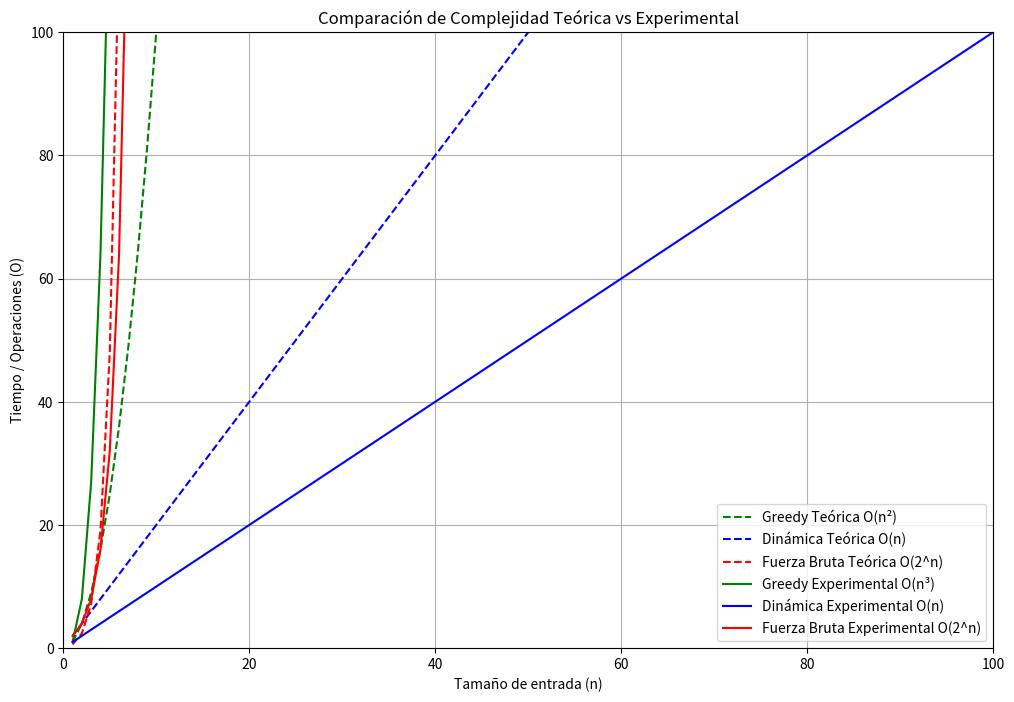

Here is the Python script that generated this plot:
import matplotlib.pyplot as plt
import numpy as np

# Rango de tamaños de entrada
n = np.linspace(1, 100, 100)

# Complejidades teóricas
greedy_theoretical = n**2
dp_theoretical = 2*n
brute_theoretical = 0.3*n*(2**n)

# Complejidades experimentales
greedy_experimental = n**3
dp_experimental = n
brute_experimental = 2**n

# Crear gráfico
plt.figure(figsize=(12, 8))

# Teóricas (líneas punteadas)
plt.plot(n, greedy_theoretical, 'g--', label='Greedy Teórica O(n²)')
plt.plot(n, dp_theoretical, 'b--', label='Dinámica Teórica O(n)')
plt.plot(n, brute_theoretical, 'r--', label='Fuerza Bruta Teórica O(2^n)')

# Experimentales (líneas continuas)
plt.plot(n, greedy_experimental, 'g-', label='Greedy Experimental O(n³)')
plt.plot(n, dp_experimental, 'b-', label='Dinámica Experimental O(n)')
plt.plot(n, brute_experimental, 'r-', label='Fuerza Bruta Experimental O(2^n)')

# Personalización
plt.title('Comparación de Complejidad Teórica vs Experimental')
plt.xlabel('Tamaño de entrada (n)')
plt.ylabel('Tiempo / Operaciones (O)')
plt.legend()
plt.grid(True)
plt.ylim(0, 100)
plt.xlim(0, 100)

plt.show()
